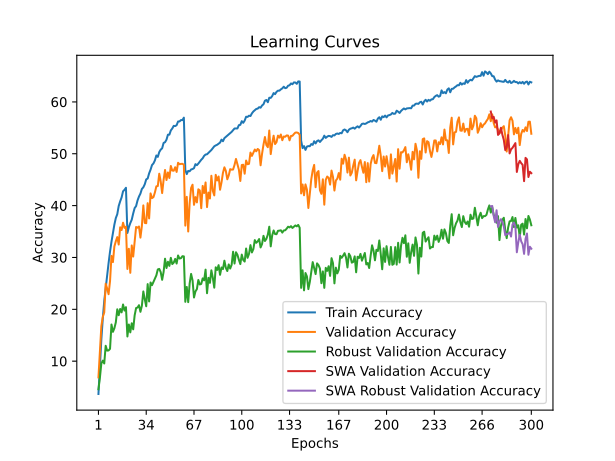

Data behind this chart, as committed beside it:
time; train_accuracy; train_loss; valid_accuracy; valid_loss; valid_accuracy_robust; valid_accuracy_swa; valid_accuracy_robust_swa
112,7777; 3,6713; 5,0149; 6,8700; 4,6826; 4,5862; 6,8700; 4,5862
222,9583; 9,0075; 4,6064; 11,9650; 4,3750; 6,7931; 11,9650; 6,7931
337,6518; 14,1788; 4,2810; 16,7500; 4,1175; 9,5517; 16,7500; 9,5517
480,0875; 18,1975; 4,0750; 18,5400; 4,1522; 10,1034; 18,5400; 10,1034
596,9519; 21,6025; 3,9121; 19,4000; 4,1086; 9,5517; 19,4000; 9,5517
715,0111; 24,1013; 3,7836; 24,9350; 3,7563; 12,9655; 24,9350; 12,9655
825,9556; 26,8538; 3,6667; 24,0250; 3,8751; 12,0345; 24,0250; 12,0345
942,5192; 28,9163; 3,5691; 22,9150; 3,8859; 12,0690; 22,9150; 12,0690
1052,2776; 31,1250; 3,4779; 25,4250; 3,8318; 12,3793; 25,4250; 12,3793
1174,9950; 33,0275; 3,3804; 30,2950; 3,5514; 17,0690; 30,2950; 17,0690
1313,1325; 34,6950; 3,3182; 29,1050; 3,6597; 15,6552; 29,1050; 15,6552
1428,8415; 36,3263; 3,2499; 32,1200; 3,4944; 16,3448; 32,1200; 16,3448
1540,9852; 37,6000; 3,1922; 33,1200; 3,4672; 17,4828; 33,1200; 17,4828
1655,7780; 38,3338; 3,1578; 33,9300; 3,4180; 20,0000; 33,9300; 20,0000
1762,7252; 39,9250; 3,1041; 32,4950; 3,4840; 18,8621; 32,4950; 18,8621
1867,5620; 40,8188; 3,0660; 35,8150; 3,3209; 20,0690; 35,8150; 20,0690
1982,7509; 41,5838; 3,0261; 35,2850; 3,3668; 19,4138; 35,2850; 19,4138
2093,0499; 42,7650; 2,9940; 36,7000; 3,2916; 20,9310; 36,7000; 20,9310
2214,1072; 43,0400; 2,9794; 35,7050; 3,3411; 19,7586; 35,7050; 19,7586
2321,9398; 43,4387; 2,9625; 35,9300; 3,3358; 20,4138; 35,9300; 20,4138
2429,3900; 34,7263; 3,3035; 27,7800; 3,6987; 14,7586; 27,7800; 14,7586
2536,3345; 35,8175; 3,2766; 31,6750; 3,5120; 17,0690; 31,6750; 17,0690
2653,3839; 36,6313; 3,2356; 27,0400; 3,8721; 15,5517; 27,0400; 15,5517
2763,2028; 37,2875; 3,2139; 32,3200; 3,4434; 17,3103; 32,3200; 17,3103
2874,5529; 38,4787; 3,1615; 30,1700; 3,6560; 16,1379; 30,1700; 16,1379
2985,0686; 39,5237; 3,1199; 33,0800; 3,4696; 18,8276; 33,0800; 18,8276
3104,5032; 39,9038; 3,1036; 35,8750; 3,3286; 20,2414; 35,8750; 20,2414
3242,3895; 40,9937; 3,0548; 35,7350; 3,3589; 20,3448; 35,7350; 20,3448
3354,3473; 41,7488; 3,0182; 35,9700; 3,3637; 20,7931; 35,9700; 20,7931
3468,7740; 42,3200; 3,0052; 33,8250; 3,4175; 19,5172; 33,8250; 19,5172
3584,8507; 43,2088; 2,9672; 36,0800; 3,2929; 20,6897; 36,0800; 20,6897
3721,5050; 43,5288; 2,9520; 40,0400; 3,1315; 23,4483; 40,0400; 23,4483
3831,5957; 44,1175; 2,9230; 36,6650; 3,2786; 21,9310; 36,6650; 21,9310
3945,2897; 45,0562; 2,8932; 36,6000; 3,3397; 20,5862; 36,6000; 20,5862
4077,6586; 45,2250; 2,8764; 40,4700; 3,1268; 24,8621; 40,4700; 24,8621
4215,5872; 46,2137; 2,8464; 37,5300; 3,2645; 21,5172; 37,5300; 21,5172
4325,1323; 46,9325; 2,8143; 42,3550; 3,0619; 25,1724; 42,3550; 25,1724
4436,3567; 47,8225; 2,7972; 41,4450; 3,0756; 24,6552; 41,4450; 24,6552
4544,9264; 48,1350; 2,7698; 41,6350; 3,0922; 25,2759; 41,6350; 25,2759
4655,0789; 48,7212; 2,7491; 42,5450; 3,0199; 25,9310; 42,5450; 25,9310
4763,9412; 49,6713; 2,7079; 43,7200; 2,9688; 26,5517; 43,7200; 26,5517
4870,0880; 49,3975; 2,7145; 43,7750; 2,9927; 27,6897; 43,7750; 27,6897
4980,1755; 50,3237; 2,6761; 46,1500; 2,8841; 27,7931; 46,1500; 27,7931
5097,8516; 50,7925; 2,6671; 44,6800; 2,9403; 27,1724; 44,6800; 27,1724
5205,0615; 51,0513; 2,6474; 42,4150; 3,0766; 25,6897; 42,4150; 25,6897
5313,2659; 52,0900; 2,6153; 44,9400; 2,9423; 27,2069; 44,9400; 27,2069
5422,0542; 52,2263; 2,6027; 46,8700; 2,8425; 29,7586; 46,8700; 29,7586
5573,9800; 52,7150; 2,5828; 44,9300; 2,9463; 27,9655; 44,9300; 27,9655
5687,7787; 53,6750; 2,5533; 46,3900; 2,8925; 29,1724; 46,3900; 29,1724
5804,3255; 53,6850; 2,5424; 45,3250; 2,9489; 28,3793; 45,3250; 28,3793
5916,0705; 54,5012; 2,5140; 47,6400; 2,8713; 29,9310; 47,6400; 29,9310
6043,1875; 54,8700; 2,5090; 46,7600; 2,9023; 28,7241; 46,7600; 28,7241
6152,4367; 55,3813; 2,4878; 46,7250; 2,8785; 29,0000; 46,7250; 29,0000
6261,0302; 55,3338; 2,4815; 47,4000; 2,8588; 29,7241; 47,4000; 29,7241
6369,8568; 55,5112; 2,4781; 46,4950; 2,9280; 28,8276; 46,4950; 28,8276
6517,7852; 56,2238; 2,4532; 48,2600; 2,8128; 30,3793; 48,2600; 30,3793
6627,2577; 56,2275; 2,4531; 47,9850; 2,8358; 29,7931; 47,9850; 29,7931
6732,7235; 56,5025; 2,4449; 48,0450; 2,8372; 29,8621; 48,0450; 29,8621
6840,6645; 56,4813; 2,4399; 48,0600; 2,8277; 30,2414; 48,0600; 30,2414
6953,2665; 56,9625; 2,4301; 47,8850; 2,8305; 30,2069; 47,8850; 30,2069
... 240 more rows
